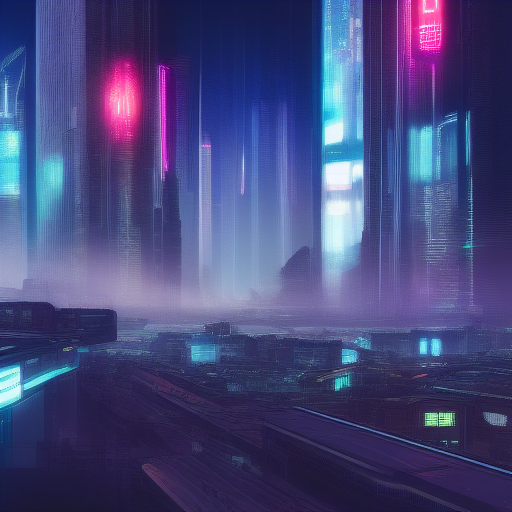
Generation parameters embedded in this image by AUTOMATIC1111 Stable Diffusion web UI or a fork of it (Forge, ...) (PNG 'parameters' text chunk):
cyberpunk city futuristic
Steps: 10, Sampler: Euler a, CFG scale: 7, Seed: 3503858036, Size: 512x512, Model hash: 81761151, Batch size: 8, Batch pos: 2